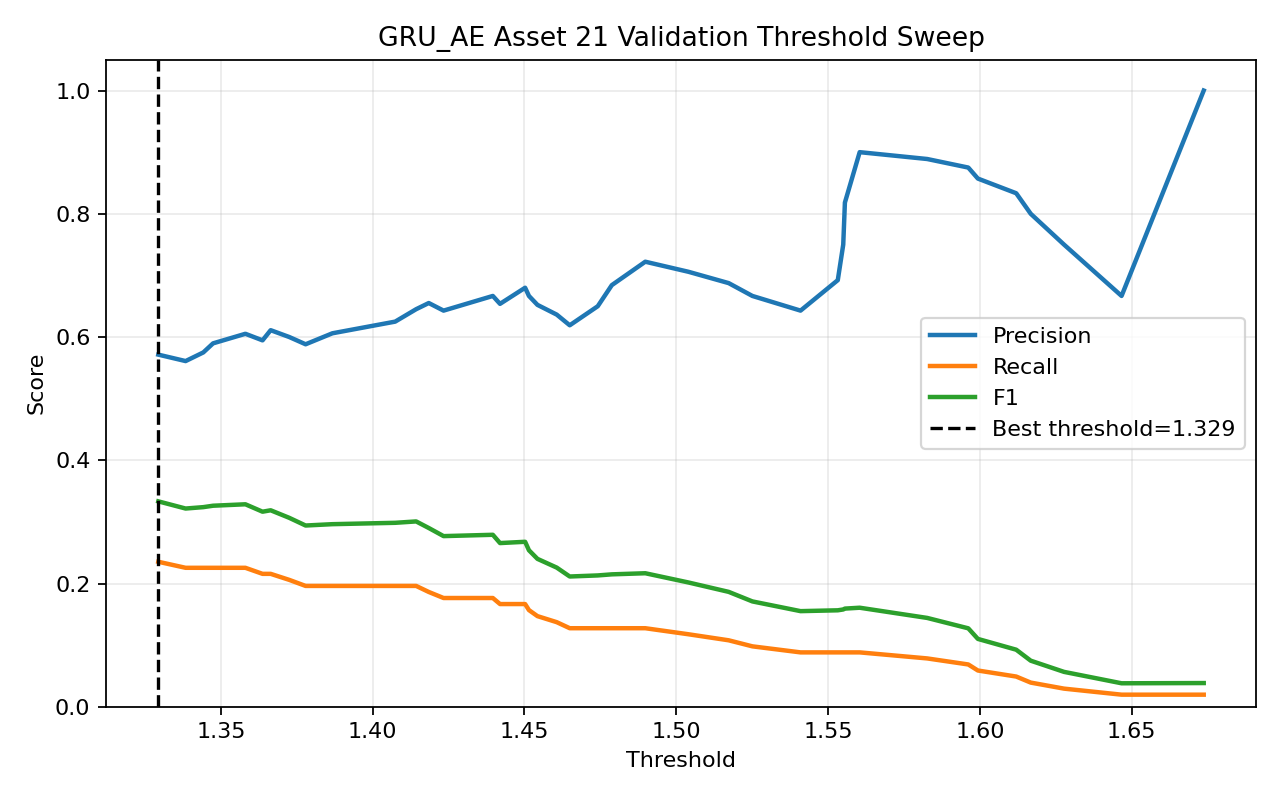

The table this chart was drawn from, first rows:
threshold, precision, recall, f1, accuracy
1.329, 0.5714, 0.2353, 0.3333, 0.5385
1.338, 0.561, 0.2255, 0.3217, 0.5337
1.344, 0.575, 0.2255, 0.3239, 0.5385
1.347, 0.5897, 0.2255, 0.3262, 0.5433
1.358, 0.6053, 0.2255, 0.3286, 0.5481
1.364, 0.5946, 0.2157, 0.3165, 0.5433
1.366, 0.6111, 0.2157, 0.3188, 0.5481
1.373, 0.6, 0.2059, 0.3066, 0.5433
1.378, 0.5882, 0.1961, 0.2941, 0.5385
1.387, 0.6061, 0.1961, 0.2963, 0.5433
1.407, 0.625, 0.1961, 0.2985, 0.5481
1.414, 0.6452, 0.1961, 0.3008, 0.5529
1.418, 0.6552, 0.1863, 0.2901, 0.5529
1.423, 0.6429, 0.1765, 0.2769, 0.5481
1.44, 0.6667, 0.1765, 0.2791, 0.5529
1.442, 0.6538, 0.1667, 0.2656, 0.5481
1.45, 0.68, 0.1667, 0.2677, 0.5529
1.451, 0.6667, 0.1569, 0.254, 0.5481
1.454, 0.6522, 0.1471, 0.24, 0.5433
1.461, 0.6364, 0.1373, 0.2258, 0.5385
1.465, 0.619, 0.1275, 0.2114, 0.5337
1.474, 0.65, 0.1275, 0.2131, 0.5385
1.479, 0.6842, 0.1275, 0.2149, 0.5433
1.49, 0.7222, 0.1275, 0.2167, 0.5481
1.504, 0.7059, 0.1176, 0.2017, 0.5433
1.517, 0.6875, 0.1078, 0.1864, 0.5385
1.525, 0.6667, 0.09804, 0.1709, 0.5337
1.541, 0.6429, 0.08824, 0.1552, 0.5288
1.553, 0.6923, 0.08824, 0.1565, 0.5337
1.555, 0.75, 0.08824, 0.1579, 0.5385
1.556, 0.8182, 0.08824, 0.1593, 0.5433
1.56, 0.9, 0.08824, 0.1607, 0.5481
1.583, 0.8889, 0.07843, 0.1441, 0.5433
1.596, 0.875, 0.06863, 0.1273, 0.5385
1.599, 0.8571, 0.05882, 0.1101, 0.5337
1.612, 0.8333, 0.04902, 0.09259, 0.5288
1.617, 0.8, 0.03922, 0.07477, 0.524
1.628, 0.75, 0.02941, 0.0566, 0.5192
1.647, 0.6667, 0.01961, 0.0381, 0.5144
1.674, 1.0, 0.01961, 0.03846, 0.5192
